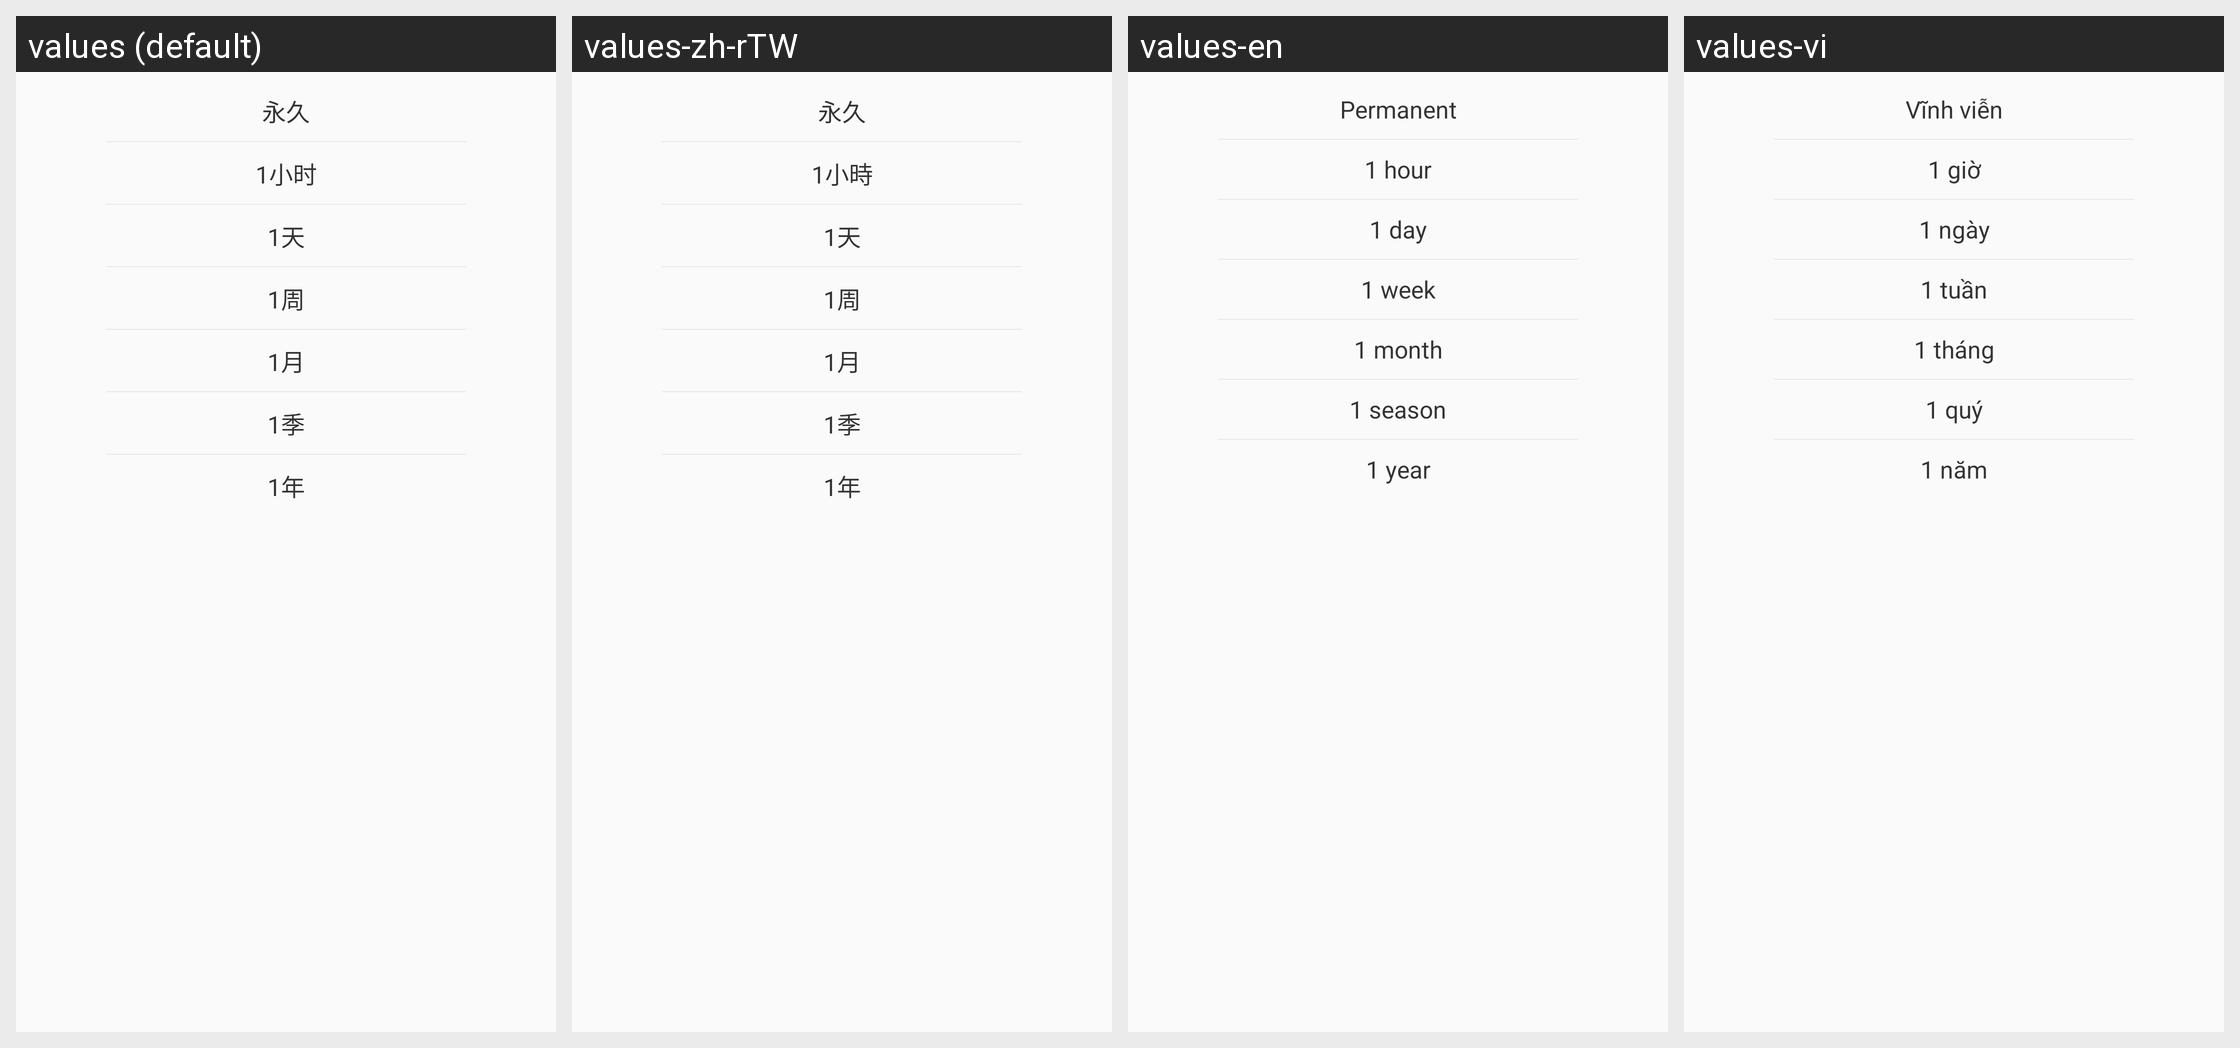

This grid shows one Android layout under several languages. Give, for every string resource on the screen, its name, the default text and each shown locale's text.
Android screen res/layout/msg_save_days_dialog.xml rendered under 4 locales, left to right: values (default), values-zh-rTW, values-en, values-vi. Device: Nexus 5 (rendered at 1080×1920; each locale shown at half size, 540×960, under a caption strip naming it); theme AppTheme.
Other locales in the repository, not shown: values-in, values-tl.
Strings drawn on this screen, with the default value and each locale's value (text and hints the layout hard-codes, and strings that could not be matched under every locale, appear in the picture but are not listed):

permanent
  values: 永久
  values-zh-rTW: 永久
  values-en: Permanent
  values-vi: Vĩnh viễn

one_hour
  values: 1小时
  values-zh-rTW: 1小時
  values-en: 1 hour
  values-vi: 1 giờ

one_day
  values: 1天
  values-zh-rTW: 1天
  values-en: 1 day
  values-vi: 1 ngày

one_week
  values: 1周
  values-zh-rTW: 1周
  values-en: 1 week
  values-vi: 1 tuần

one_month
  values: 1月
  values-zh-rTW: 1月
  values-en: 1 month
  values-vi: 1 tháng

one_season
  values: 1季
  values-zh-rTW: 1季
  values-en: 1 season
  values-vi: 1 quý

one_year
  values: 1年
  values-zh-rTW: 1年
  values-en: 1 year
  values-vi: 1 năm
